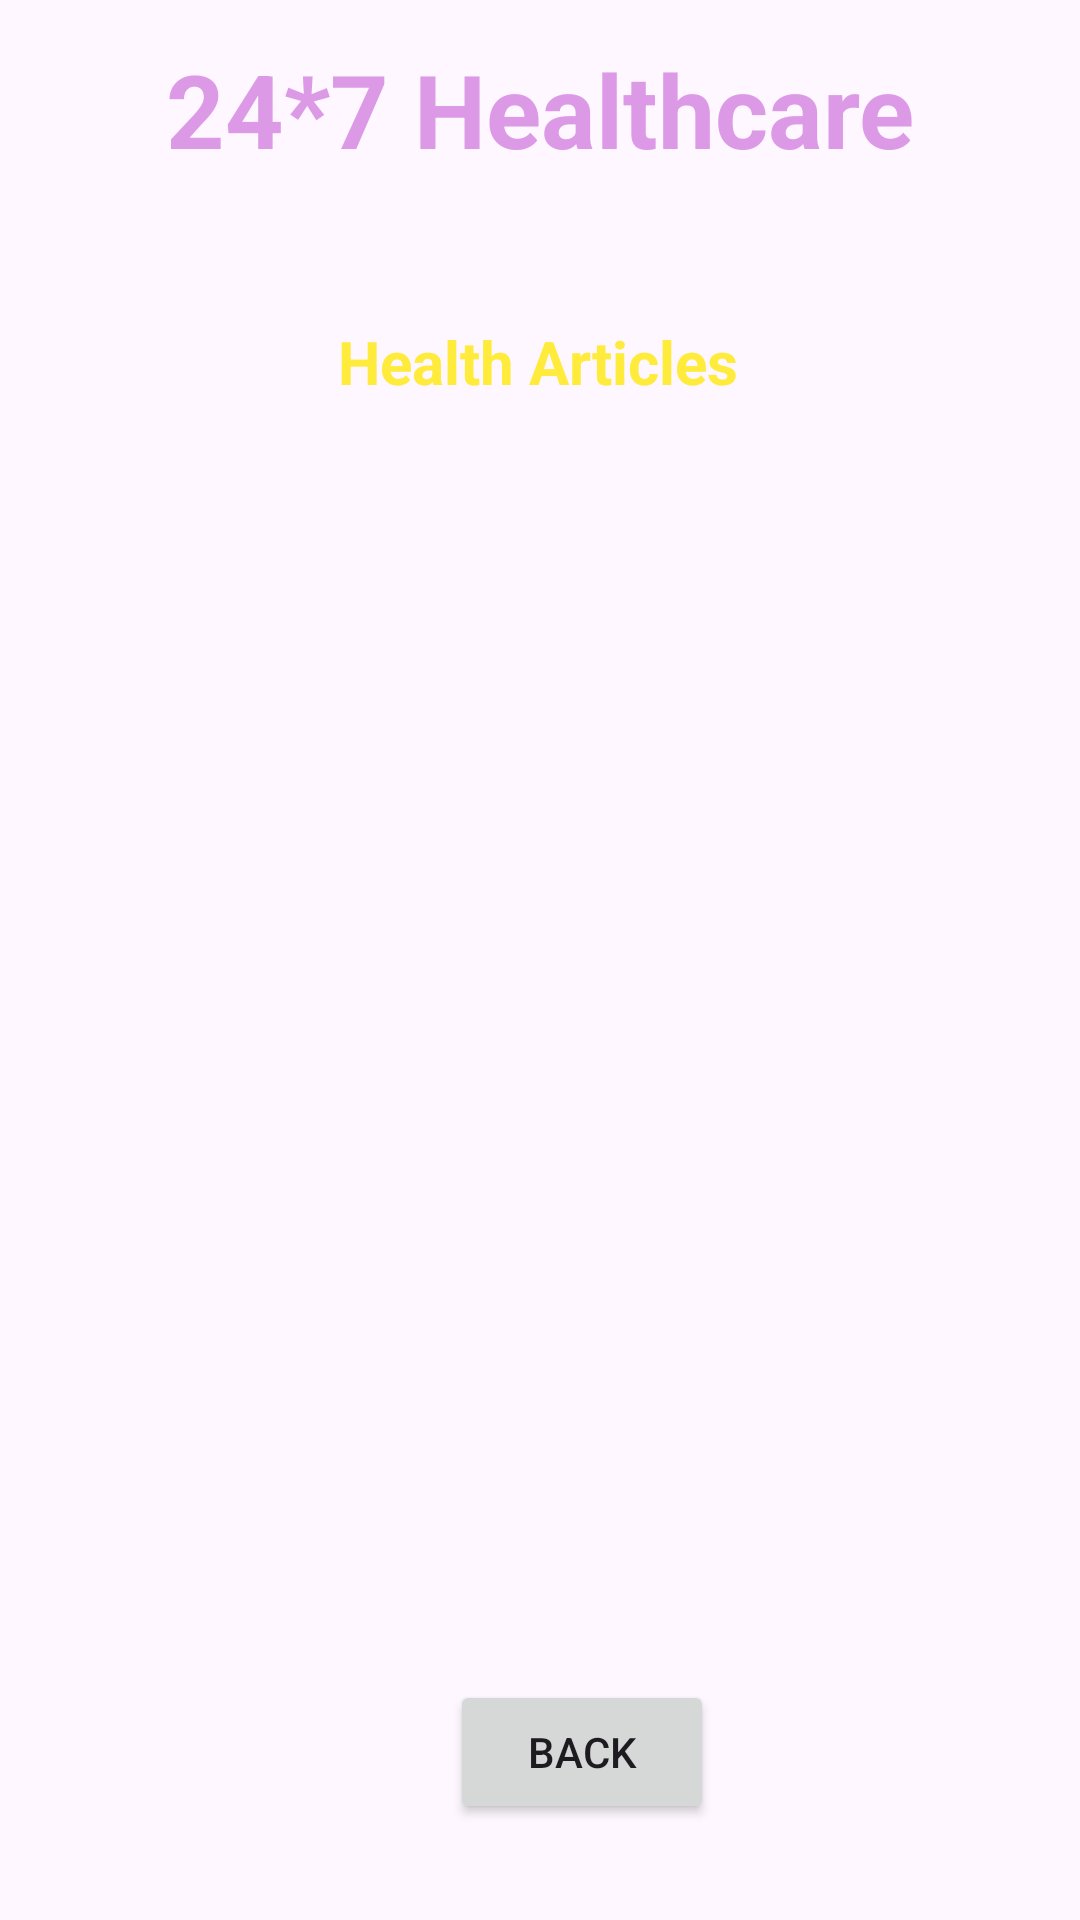

The Android layout XML behind this screen, and the referenced resources:
<!-- AndroidManifest.xml: application theme Theme.Medicinedatabase -->
<!-- res/layout/activity_health_articles.xml -->
<?xml version="1.0" encoding="utf-8"?>
<androidx.constraintlayout.widget.ConstraintLayout xmlns:android="http://schemas.android.com/apk/res/android"
    xmlns:app="http://schemas.android.com/apk/res-auto"
    xmlns:tools="http://schemas.android.com/tools"
    android:layout_width="match_parent"
    android:layout_height="match_parent"
    android:background="@drawable/back1"
    tools:context=".HealthArticlesActivity">

    <TextView
        android:id="@+id/textView_logo3"
        android:layout_width="wrap_content"
        android:layout_height="wrap_content"
        android:text="24*7 Healthcare"
        android:textColor="#DB99E6"
        android:textSize="34sp"
        android:textStyle="bold"
        app:layout_constraintBottom_toBottomOf="parent"
        app:layout_constraintEnd_toEndOf="parent"
        app:layout_constraintStart_toStartOf="parent"
        app:layout_constraintTop_toTopOf="parent"
        app:layout_constraintVertical_bias="0.023" />

    <TextView
        android:id="@+id/textViewHADTitle"
        android:layout_width="wrap_content"
        android:layout_height="wrap_content"
        android:layout_marginTop="48dp"
        android:text="Health Articles"
        android:textAlignment="center"
        android:textColor="#FFEB3B"
        android:textSize="20sp"
        android:textStyle="bold"
        app:layout_constraintBottom_toBottomOf="parent"
        app:layout_constraintEnd_toEndOf="parent"
        app:layout_constraintHorizontal_bias="0.498"
        app:layout_constraintStart_toStartOf="parent"
        app:layout_constraintTop_toBottomOf="@+id/textView_logo3"
        app:layout_constraintVertical_bias="0.0" />

    <ListView
        android:id="@+id/listViewHA"
        android:layout_width="354dp"
        android:layout_height="455dp"
        android:layout_margin="10dp"
        android:layout_marginStart="16dp"
        android:layout_marginTop="16dp"
        android:layout_marginEnd="16dp"
        app:layout_constraintBottom_toBottomOf="parent"
        app:layout_constraintEnd_toEndOf="parent"
        app:layout_constraintHorizontal_bias="0.48"
        app:layout_constraintStart_toStartOf="parent"
        app:layout_constraintTop_toBottomOf="@+id/textViewHADTitle"
        app:layout_constraintVertical_bias="0.241" />

    <Button
        android:id="@+id/buttonHADBack"
        android:layout_width="wrap_content"
        android:layout_height="wrap_content"
        android:layout_marginBottom="32dp"
        android:text="BACK"
        app:layout_constraintBottom_toBottomOf="parent"
        app:layout_constraintEnd_toEndOf="parent"
        app:layout_constraintHorizontal_bias="0.551"
        app:layout_constraintStart_toStartOf="parent" />


</androidx.constraintlayout.widget.ConstraintLayout>
<!-- resources referenced by this layout -->
<resources>
  <style name="Theme.Medicinedatabase" parent="Base.Theme.Medicinedatabase" />
  <style name="Base.Theme.Medicinedatabase" parent="Theme.Material3.DayNight.NoActionBar">
          
          
      </style>
</resources>
